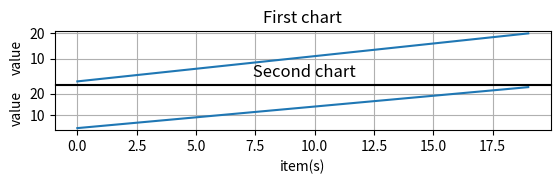

Recreate this plot in Python.
import matplotlib.pyplot as plt
import numpy as np 
t=np.arange(0.0,20.0,1)
s=[1,2,3,4,5,6,7,8,9,10,11,12,13,14,15,16,17,18,19,20]
s2=[4,5,6,7,8,9,10,11,12,13,14,15,16,17,18,19,20,21,22,23]
plt.subplot(6,1,1)
plt.plot(t,s)
plt.ylabel('value')
plt.title('First chart')
plt.grid(True)

plt.subplot(7,1,2)
plt.plot(t,s2)
plt.xlabel('item(s)')
plt.ylabel('value')   
plt.title('\n\n Second chart')  
plt.grid(True)    
plt.show()